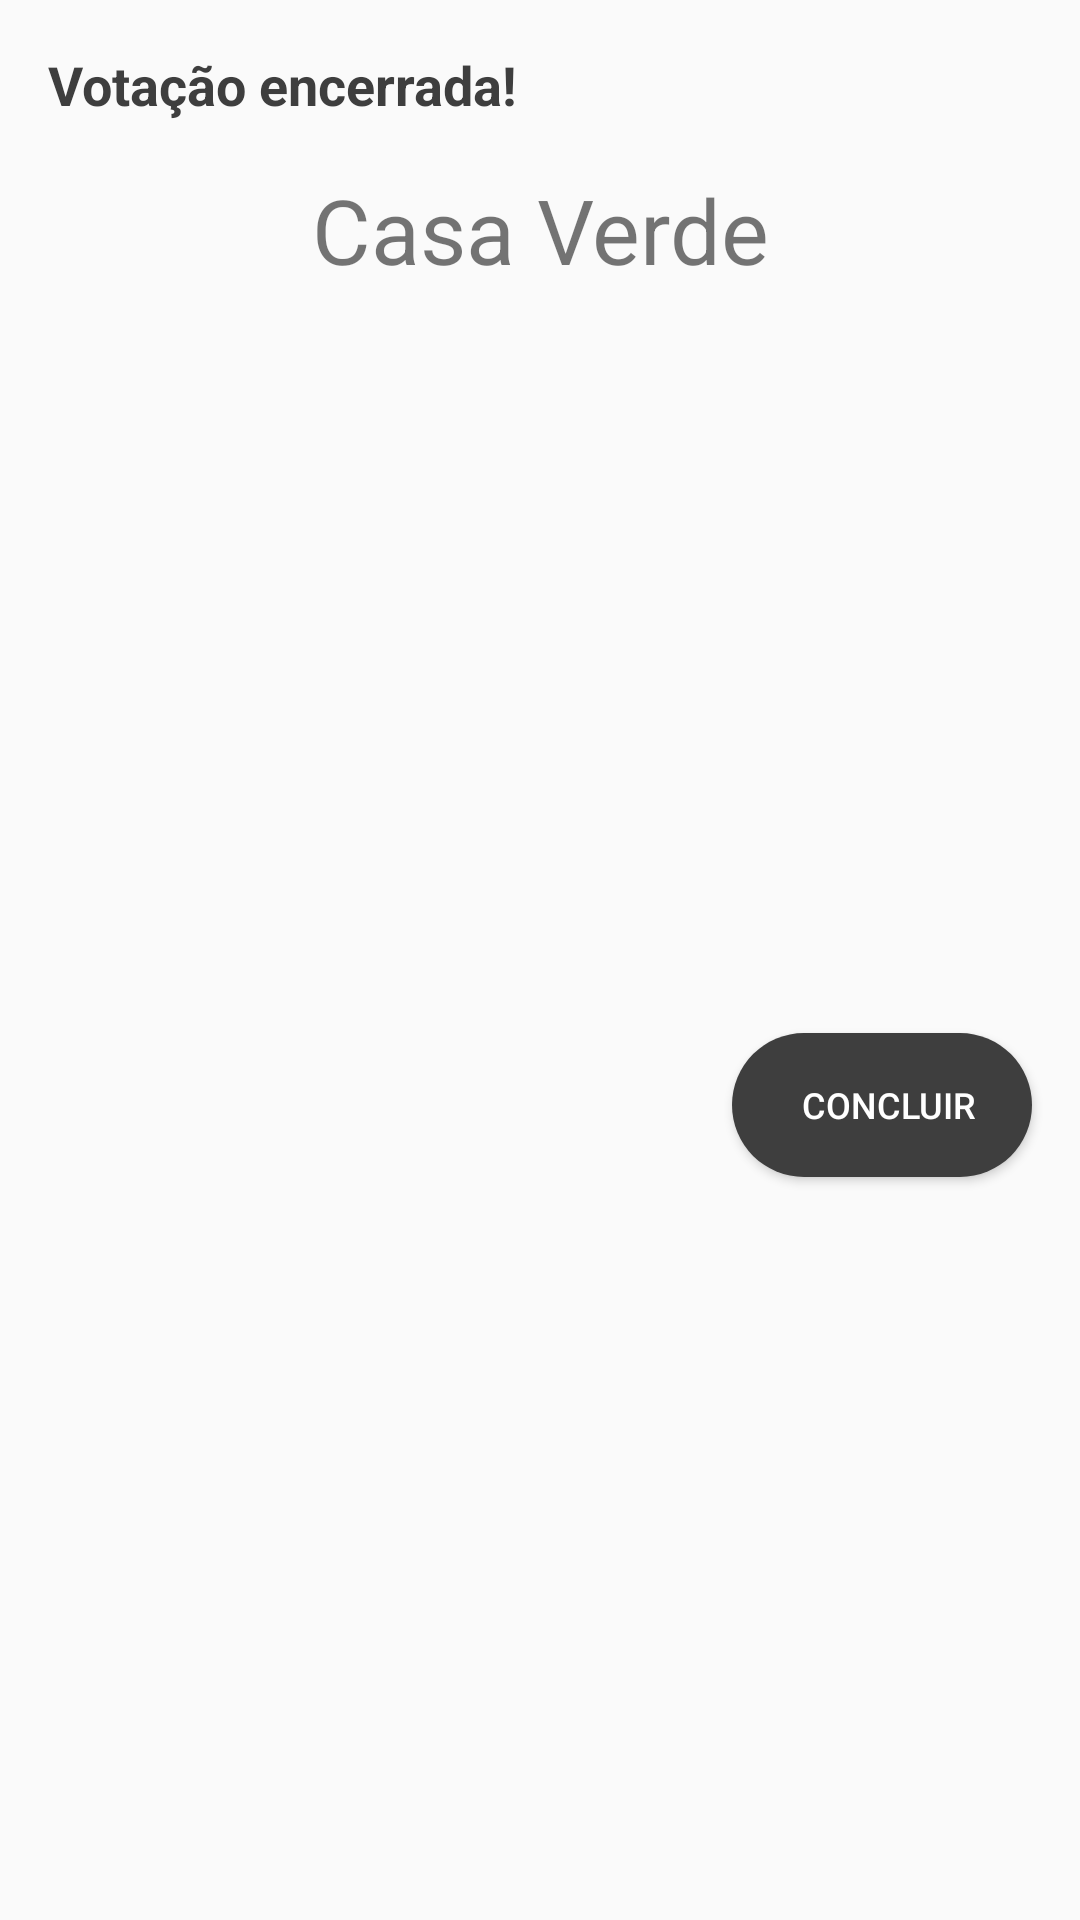

Android layout source for this screen:
<!-- AndroidManifest.xml: application theme AppTheme -->
<!-- res/layout/view_done.xml -->
<?xml version="1.0" encoding="utf-8"?>
<android.support.constraint.ConstraintLayout xmlns:android="http://schemas.android.com/apk/res/android"
    xmlns:app="http://schemas.android.com/apk/res-auto"
    xmlns:tools="http://schemas.android.com/tools"
    android:layout_width="match_parent"
    android:layout_height="wrap_content">

    <TextView
        android:id="@+id/textView"
        android:layout_width="wrap_content"
        android:layout_height="wrap_content"
        android:layout_marginStart="16dp"
        android:layout_marginTop="16dp"
        android:text="Votação encerrada!"
        android:textColor="@color/mineShaft"
        android:textSize="18sp"
        android:textStyle="bold"
        app:layout_constraintStart_toStartOf="parent"
        app:layout_constraintTop_toTopOf="parent" />

    <Button
        android:id="@+id/btnOK"
        android:layout_width="100dp"
        android:layout_height="wrap_content"
        android:layout_marginTop="16dp"
        android:layout_marginEnd="16dp"
        android:layout_marginBottom="16dp"
        android:background="@drawable/background_new"
        android:text="Concluir"
        android:textColor="@color/white"
        android:textSize="12sp"
        app:layout_constraintBottom_toBottomOf="parent"
        app:layout_constraintEnd_toEndOf="parent"
        app:layout_constraintTop_toBottomOf="@+id/txtLocal" />

    <TextView
        android:id="@+id/txtLocal"
        android:layout_width="0dp"
        android:layout_height="wrap_content"
        android:layout_marginStart="16dp"
        android:layout_marginTop="16dp"
        android:layout_marginEnd="16dp"
        android:text="Casa Verde"
        android:textAlignment="center"
        android:textSize="30sp"
        app:layout_constraintEnd_toEndOf="parent"
        app:layout_constraintStart_toStartOf="parent"
        app:layout_constraintTop_toBottomOf="@+id/textView" />
</android.support.constraint.ConstraintLayout>
<!-- resources referenced by this layout -->
<resources>
  <color name="mineShaft">#3e3e3e</color>
  <color name="white">#ffffff</color>
  <!-- drawable background_new (drawable-xxxhdpi) -->
  <?xml version="1.0" encoding="utf-8"?>
  <shape xmlns:android="http://schemas.android.com/apk/res/android" android:shape="rectangle" >
      <corners android:radius="100dp" />
      <solid android:color="@color/mineShaft"/>
  
      <padding
          android:left="20dp"
          android:top="15dp"
          android:right="15dp"
          android:bottom="15dp" />
  
      <size
          android:width="270dp"
          android:height="40dp" />
  
      <margin
          android:left="3dp"
          android:top="15dp"
          android:right="3dp"
          android:bottom="3dp" />
  
      <textColor
          android:textColor="@color/white" />
  
  </shape>
  <style name="AppTheme" parent="Theme.AppCompat.Light.DarkActionBar">
          
          <item name="colorPrimary">@color/colorPrimary</item>
          <item name="colorPrimaryDark">@color/colorPrimaryDark</item>
          <item name="colorAccent">@color/colorAccent</item>
      </style>
  <color name="colorPrimary">@color/boulder</color>
  <color name="colorPrimaryDark">@color/boulder</color>
  <color name="colorAccent">@color/boulder</color>
  <color name="boulder">#7d7d7d</color>
</resources>
